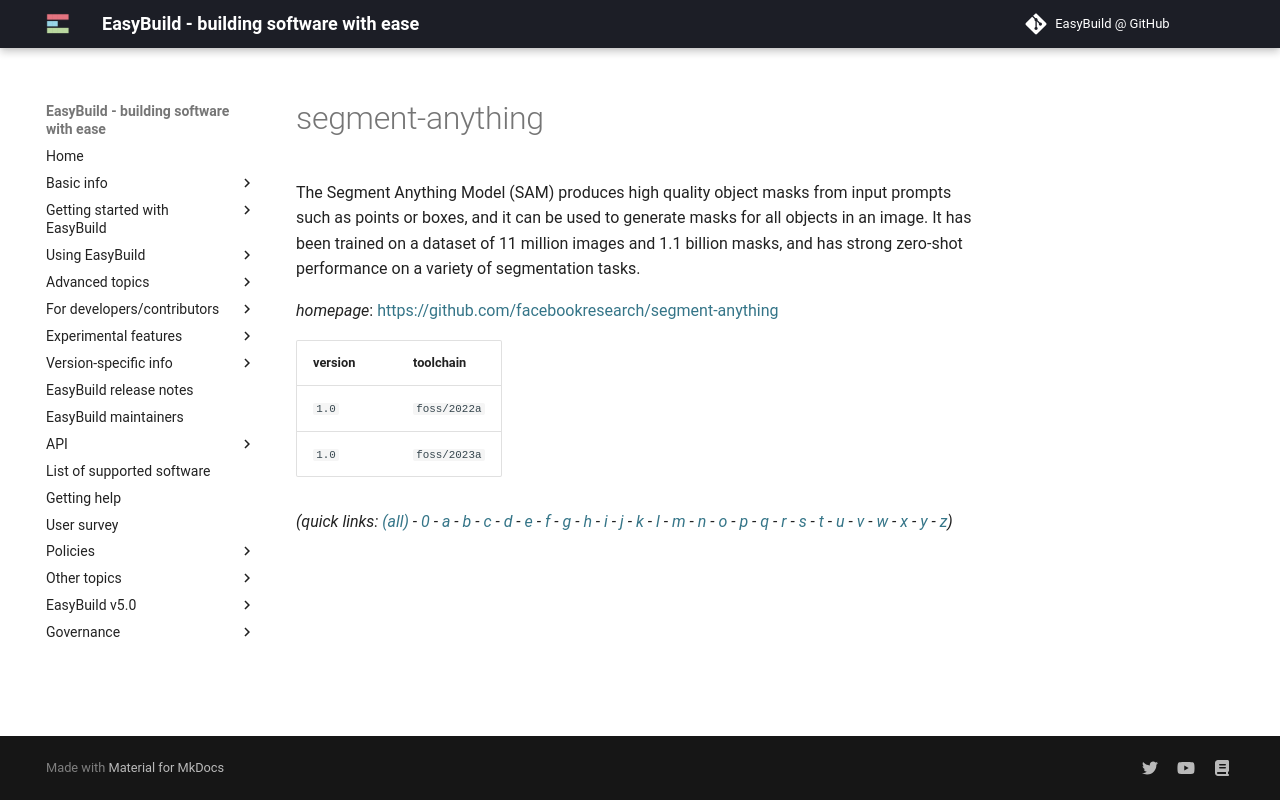

repository: easybuilders/easybuild-docs · page: version-specific/supported-software/s/segment-anything/index.html · generator: mkdocs

---
search:
  boost: 0.5
---
# segment-anything

The Segment Anything Model (SAM) produces high quality object masks from input prompts  such as points or boxes, and it can be used to generate masks for all objects in an image.  It has been trained on a dataset of 11 million images and 1.1 billion masks, and has strong zero-shot  performance on a variety of segmentation tasks.

*homepage*: <https://github.com/facebookresearch/segment-anything>

version | toolchain
--------|----------
``1.0`` | ``foss/2022a``
``1.0`` | ``foss/2023a``


*(quick links: [(all)](../index.md) - [0](../0/index.md) - [a](../a/index.md) - [b](../b/index.md) - [c](../c/index.md) - [d](../d/index.md) - [e](../e/index.md) - [f](../f/index.md) - [g](../g/index.md) - [h](../h/index.md) - [i](../i/index.md) - [j](../j/index.md) - [k](../k/index.md) - [l](../l/index.md) - [m](../m/index.md) - [n](../n/index.md) - [o](../o/index.md) - [p](../p/index.md) - [q](../q/index.md) - [r](../r/index.md) - [s](../s/index.md) - [t](../t/index.md) - [u](../u/index.md) - [v](../v/index.md) - [w](../w/index.md) - [x](../x/index.md) - [y](../y/index.md) - [z](../z/index.md))*
